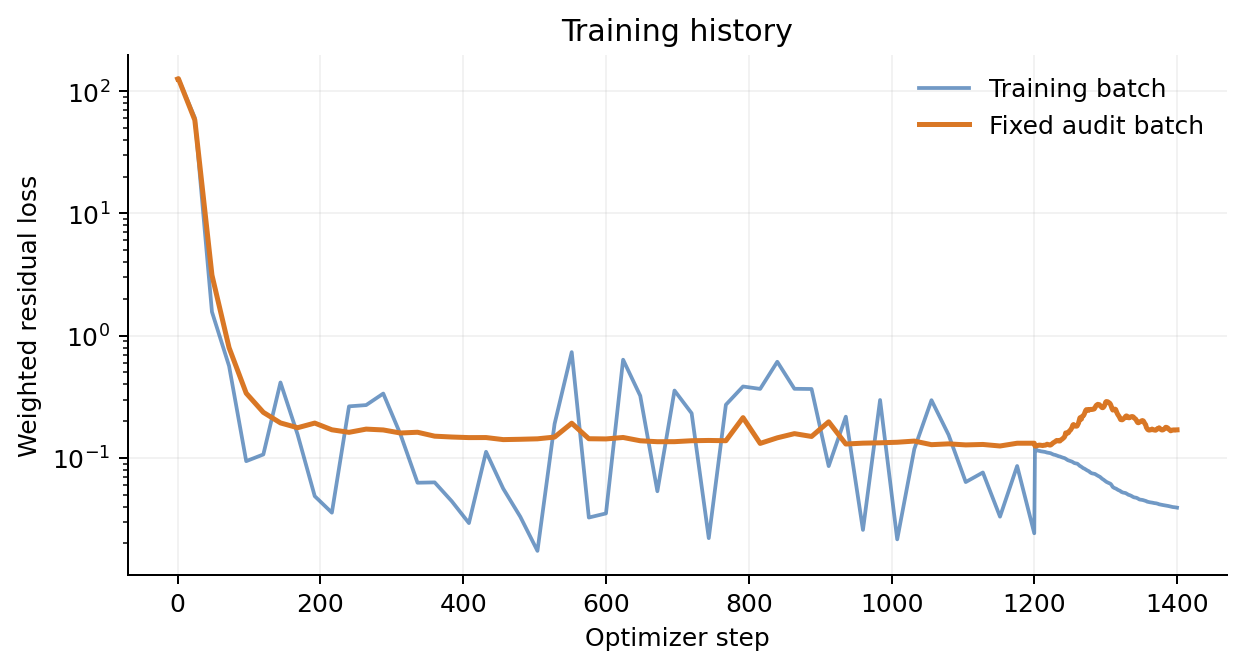

Data behind this chart, as committed beside it:
step, loss, audit_loss, lr, momentum, continuity, position, particle, confinement, optimizer
0, 125.6, 125.6, 0.002, , , , , , 
1, 126.4, 126.3, 0.001998, 1.526, 1.8217196919201825e-06, 1.5558432092320505e-06, 124.9, 0.0, 
24, 60.5, 57.95, 0.001945, 0.33, 0.01087, 0.06006, 59.85, 0.0, 
48, 1.566, 3.128, 0.001892, 0.09056, 0.02023, 0.2201, 0.3343, 0.0, 
72, 0.5643, 0.7967, 0.00184, 0.2783, 0.00673, 0.04474, 0.0488, 0.0, 
96, 0.09416, 0.3384, 0.00179, 0.04313, 0.002249, 0.006552, 0.01377, 0.0, 
120, 0.1068, 0.236, 0.001741, 0.0466, 0.006386, 0.003437, 0.03028, 0.0, 
144, 0.4143, 0.1934, 0.001693, 0.3832, 0.002989, 0.0009923, 0.02013, 0.0, 
168, 0.1555, 0.1767, 0.001647, 0.1297, 0.003308, 0.0007987, 0.01522, 0.0, 
192, 0.04871, 0.1928, 0.001602, 0.03707, 0.002152, 0.000528, 0.004688, 0.0, 
216, 0.0357, 0.1699, 0.001558, 0.02616, 0.0009794, 0.0004383, 0.00539, 0.0, 
240, 0.2643, 0.162, 0.001516, 0.2514, 0.001398, 0.001116, 0.00446, 0.0, 
264, 0.2706, 0.1721, 0.001474, 0.2624, 0.0008852, 0.0002773, 0.005067, 0.0, 
288, 0.3362, 0.1694, 0.001434, 0.3304, 0.0005359, 0.0001712, 0.003917, 0.0, 
312, 0.1564, 0.16, 0.001395, 0.1439, 0.001314, 0.0006336, 0.006709, 0.0, 
336, 0.06272, 0.1623, 0.001357, 0.02889, 0.001849, 0.000702, 0.02662, 0.0, 
360, 0.06314, 0.1507, 0.00132, 0.03605, 0.001635, 0.00101, 0.01877, 0.0, 
384, 0.04425, 0.1483, 0.001283, 0.0397, 0.0002139, 0.0003011, 0.002614, 0.0, 
408, 0.02934, 0.1467, 0.001248, 0.02261, 0.001502, 0.0003623, 0.001918, 0.0, 
432, 0.1123, 0.1468, 0.001214, 0.1024, 0.001083, 0.0003006, 0.006173, 0.0, 
456, 0.05618, 0.1413, 0.001181, 0.05173, 0.0002084, 0.0002476, 0.002802, 0.0, 
480, 0.03304, 0.1421, 0.001149, 0.02463, 0.0006424, 0.000337, 0.005437, 0.0, 
504, 0.01738, 0.1434, 0.001117, 0.01116, 0.0005201, 0.000207, 0.004153, 0.0, 
528, 0.1898, 0.1482, 0.001087, 0.1813, 0.0006792, 0.0003603, 0.005312, 0.0, 
552, 0.7336, 0.1924, 0.001057, 0.7326, 5.615671527171795e-06, 7.379541562541914e-05, 0.0006147, 0.0, 
576, 0.03256, 0.1436, 0.001028, 0.0206, 0.001941, 0.000623, 0.004958, 0.0, 
600, 0.0352, 0.1431, 0.001, 0.01367, 0.0008303, 0.0002605, 0.01856, 0.0, 
624, 0.6361, 0.1471, 0.0009727, 0.619, 0.001523, 0.0004531, 0.01172, 0.0, 
648, 0.3224, 0.1382, 0.0009461, 0.3146, 0.0006136, 0.0002662, 0.005307, 0.0, 
672, 0.05341, 0.1358, 0.0009202, 0.04478, 0.001451, 0.000373, 0.003863, 0.0, 
696, 0.3558, 0.1359, 0.000895, 0.3386, 0.001463, 0.0005368, 0.01152, 0.0, 
720, 0.232, 0.1383, 0.0008706, 0.223, 0.000719, 0.0001158, 0.006961, 0.0, 
744, 0.0221, 0.1391, 0.0008467, 0.01166, 0.0007644, 0.0003321, 0.007251, 0.0, 
768, 0.2724, 0.1383, 0.0008236, 0.2619, 0.0008306, 0.0001211, 0.008251, 0.0, 
792, 0.3841, 0.2136, 0.0008011, 0.3649, 0.000381, 0.0001912, 0.01745, 0.0, 
816, 0.367, 0.1315, 0.0007792, 0.3235, 0.0001243, 8.257616897880334e-05, 0.04284, 0.0, 
840, 0.6119, 0.1461, 0.0007579, 0.6013, 0.0004552, 4.824766407858593e-05, 0.009457, 0.0, 
864, 0.3677, 0.1581, 0.0007371, 0.3598, 0.0005928, 0.0001753, 0.00591, 0.0, 
888, 0.3663, 0.1499, 0.000717, 0.3602, 0.001054, 0.0005211, 0.001437, 0.0, 
912, 0.08575, 0.1975, 0.0006974, 0.0207, 0.002033, 0.0005353, 0.0583, 0.0, 
936, 0.2176, 0.13, 0.0006783, 0.2034, 0.0006576, 0.0001973, 0.01195, 0.0, 
960, 0.02581, 0.1322, 0.0006598, 0.01776, 0.002112, 0.000614, 0.0007584, 0.0, 
984, 0.2977, 0.133, 0.0006417, 0.2908, 0.0001393, 7.167300133404037e-05, 0.006238, 0.0, 
1008, 0.02159, 0.1344, 0.0006242, 0.009442, 0.002466, 0.0004716, 0.004859, 0.0, 
1032, 0.1185, 0.1374, 0.0006071, 0.1081, 0.0006667, 0.0001191, 0.008513, 0.0, 
1056, 0.2968, 0.1284, 0.0005905, 0.2837, 0.0009874, 4.119388759497721e-05, 0.01091, 0.0, 
1080, 0.1544, 0.1304, 0.0005743, 0.1394, 0.002107, 0.0006823, 0.007305, 0.0, 
1104, 0.06352, 0.1278, 0.0005586, 0.0506, 0.002226, 0.0004206, 0.006362, 0.0, 
1128, 0.07608, 0.1289, 0.0005434, 0.06845, 0.001825, 0.0003771, 0.002087, 0.0, 
1152, 0.03311, 0.1253, 0.0005285, 0.01084, 0.003027, 0.001056, 0.01093, 0.0, 
1176, 0.08593, 0.132, 0.0005141, 0.06798, 0.0007319, 4.824773702020783e-05, 0.01625, 0.0, 
1200, 0.02422, 0.132, 0.0005, 0.01217, 0.001974, 0.0003017, 0.006597, 0.0, 
1201, 0.1226, 0.1253, 0.8, , , , , , L-BFGS
1202, 0.1173, 0.125, 0.8, , , , , , L-BFGS
1203, 0.1164, 0.1261, 0.8, , , , , , L-BFGS
1204, 0.1151, 0.1263, 0.8, , , , , , L-BFGS
1205, 0.1149, 0.1265, 0.8, , , , , , L-BFGS
1206, 0.1147, 0.127, 0.8, , , , , , L-BFGS
1207, 0.1142, 0.1274, 0.8, , , , , , L-BFGS
1208, 0.114, 0.1272, 0.8, , , , , , L-BFGS
... 192 more rows
